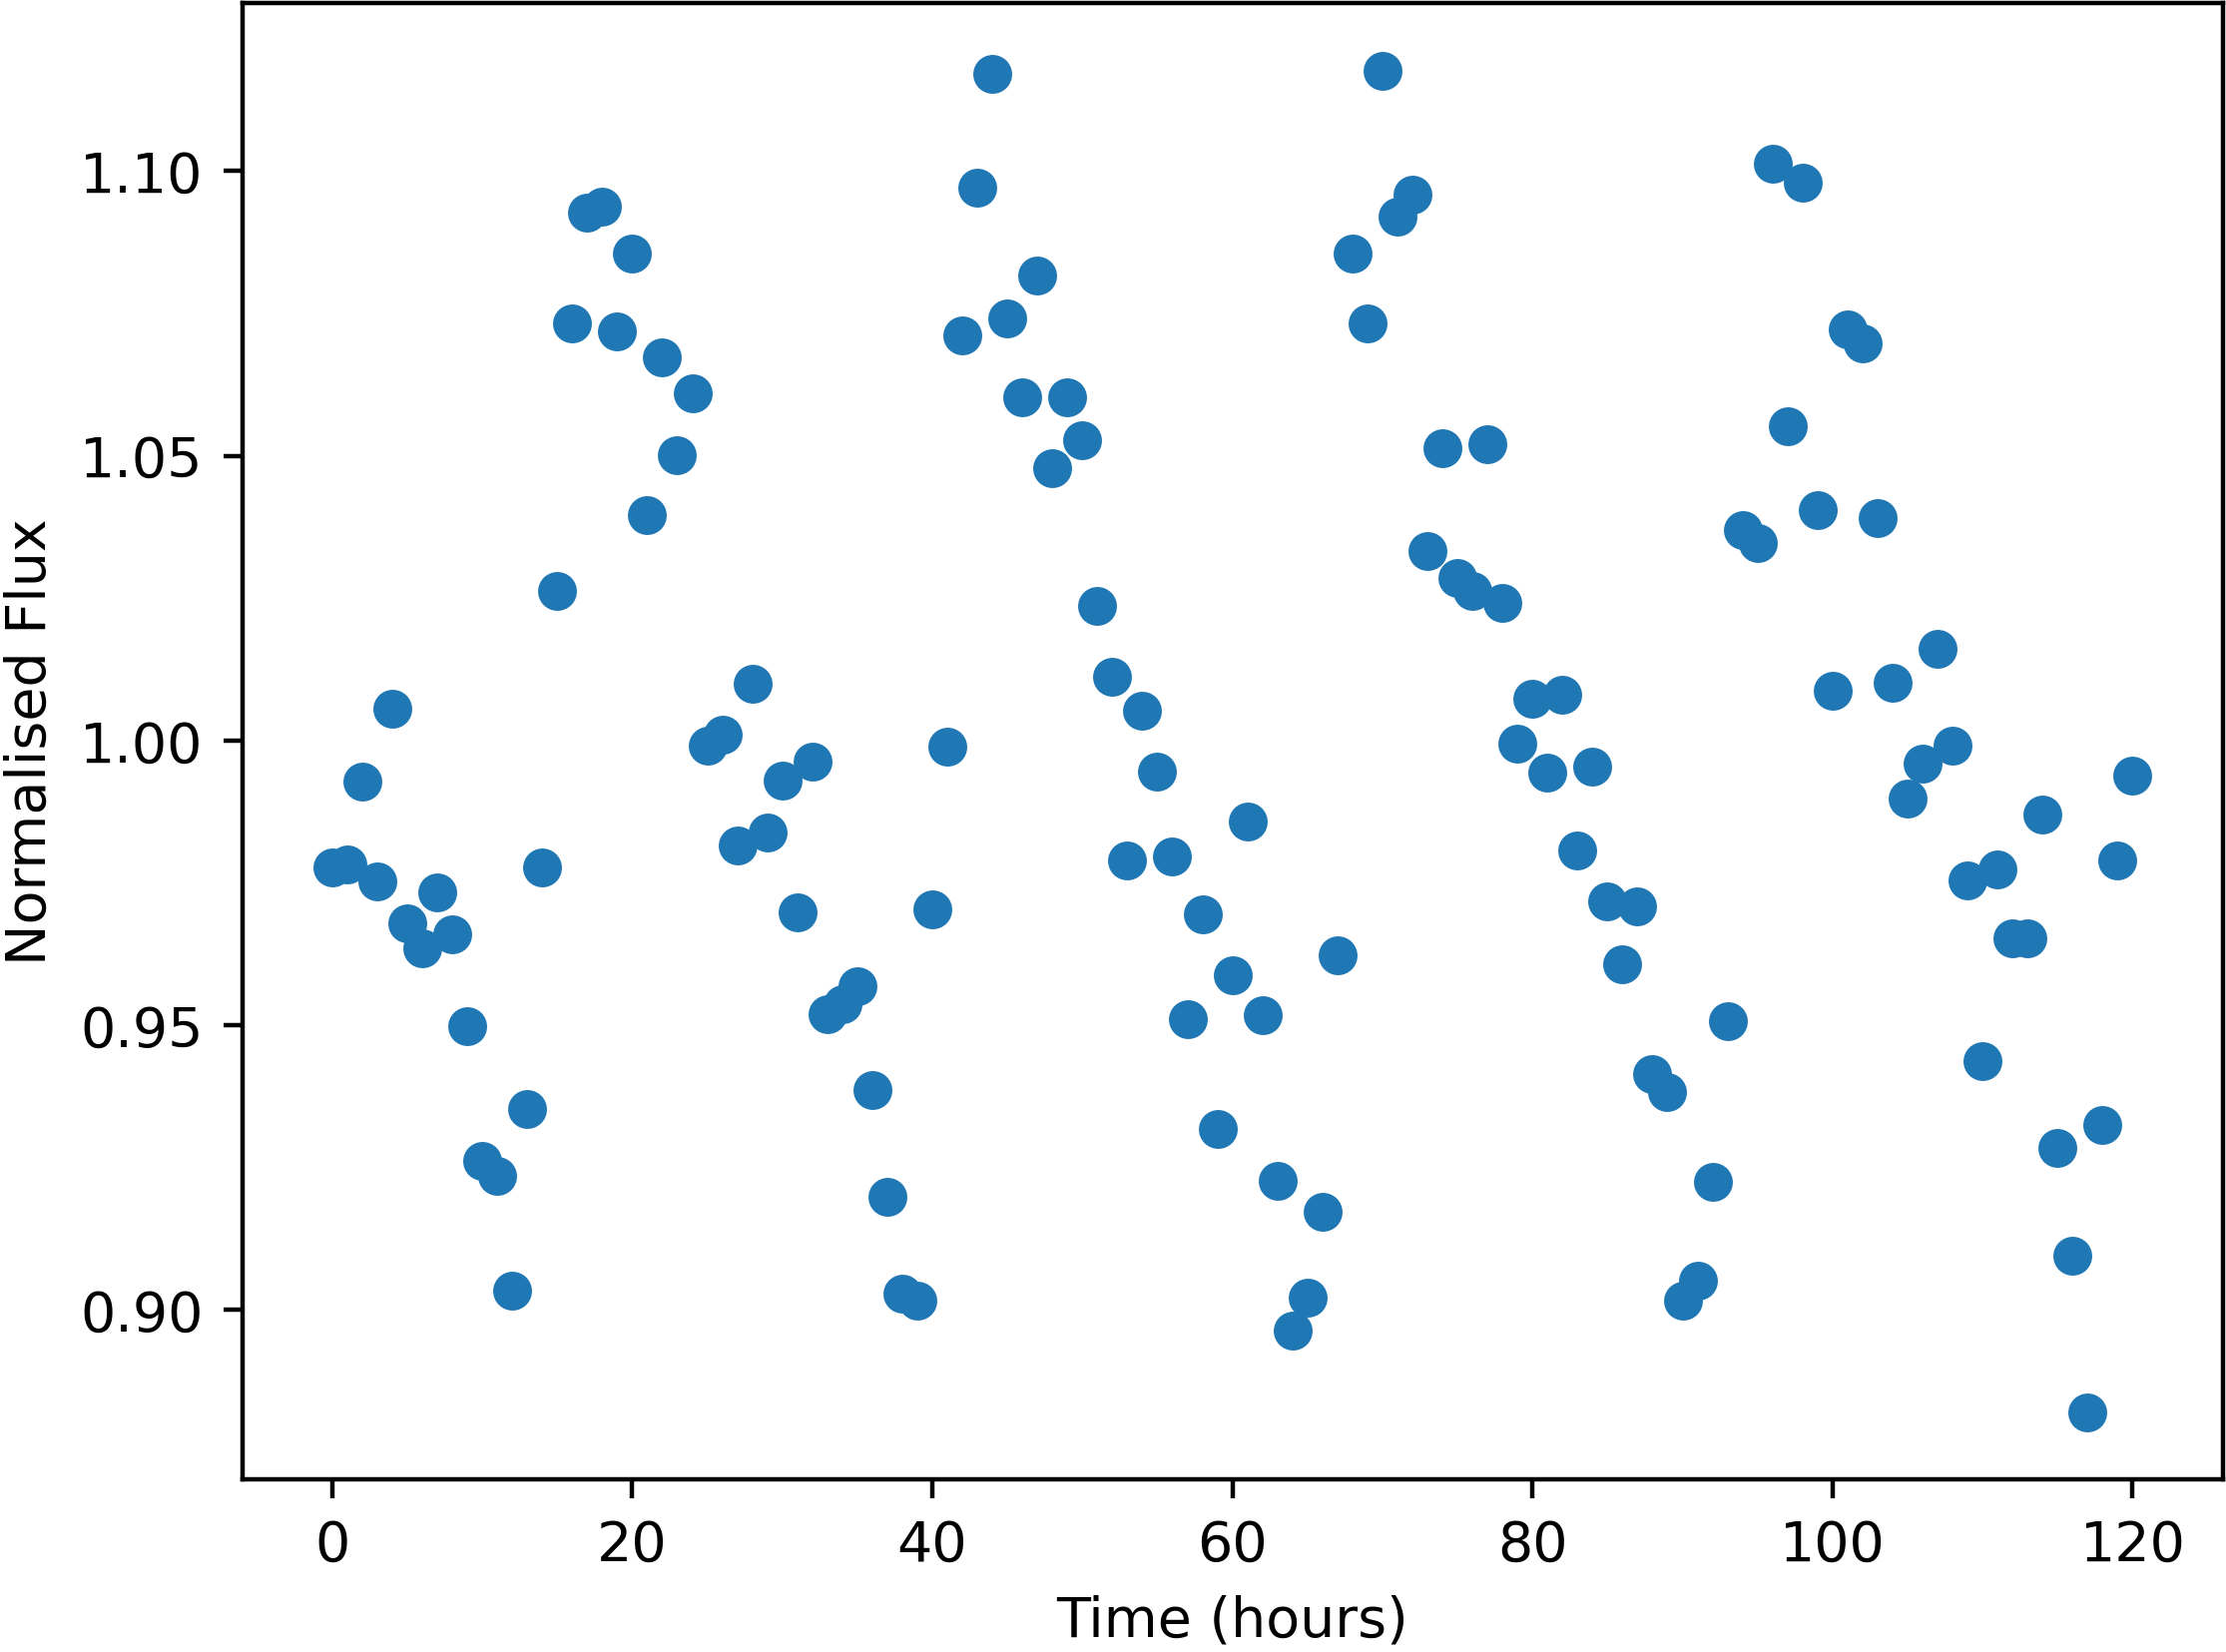

The table this chart was drawn from, first rows:
Time, NormalisedFlux
0.0, 0.9777
1.0, 0.9782
2.0, 0.9928
3.0, 0.9753
4.0, 1.006
5.0, 0.9679
6.0, 0.9636
7.0, 0.9734
8.0, 0.966
9.0, 0.9498
10.0, 0.9262
11.0, 0.9236
12.0, 0.9034
13.0, 0.9352
14.0, 0.9777
15.0, 1.026
16.0, 1.073
17.0, 1.093
18.0, 1.094
19.0, 1.072
20.0, 1.086
21.0, 1.04
22.0, 1.067
23.0, 1.05
24.0, 1.061
25.0, 0.999
26.0, 1.001
27.0, 0.9816
28.0, 1.01
29.0, 0.9838
30.0, 0.993
31.0, 0.9698
32.0, 0.9963
33.0, 0.952
34.0, 0.9538
35.0, 0.9569
36.0, 0.9386
37.0, 0.9198
38.0, 0.9029
39.0, 0.9016
40.0, 0.9704
41.0, 0.9989
42.0, 1.071
43.0, 1.097
44.0, 1.117
45.0, 1.074
46.0, 1.06
47.0, 1.082
48.0, 1.048
49.0, 1.06
50.0, 1.053
51.0, 1.024
52.0, 1.011
53.0, 0.9789
54.0, 1.005
55.0, 0.9945
56.0, 0.9797
57.0, 0.9511
58.0, 0.9695
59.0, 0.9318
... 61 more rows
